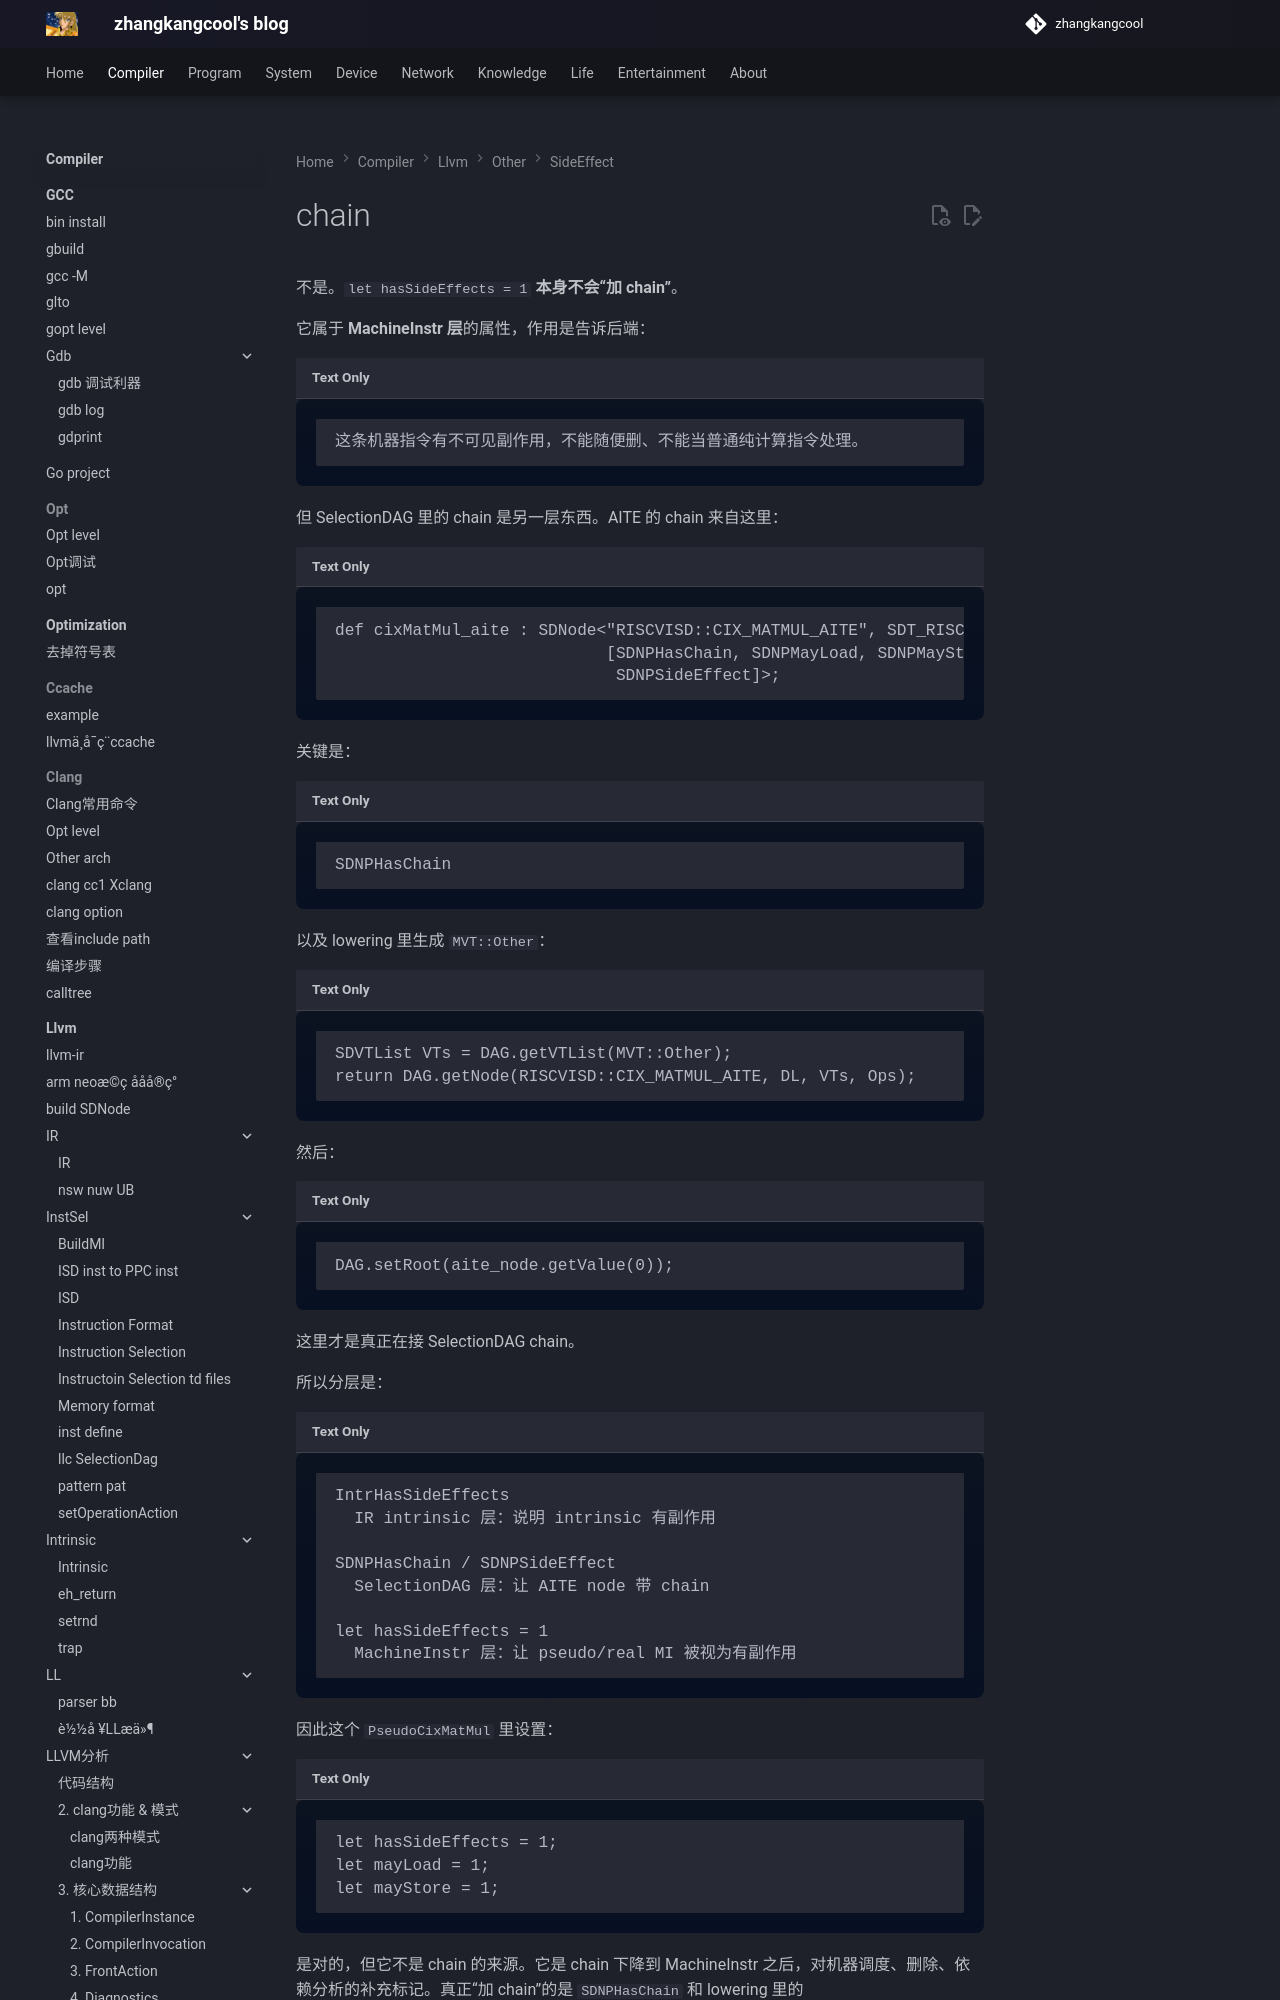

repository: zhangkangcool/zhangkangcool.github.io · page: Compiler/llvm/Other/SideEffect/chain/index.html · generator: mkdocs

# chain

不是。`let hasSideEffects = 1` **本身不会“加 chain”**。

它属于 **MachineInstr 层**的属性，作用是告诉后端：

```
这条机器指令有不可见副作用，不能随便删、不能当普通纯计算指令处理。
```

但 SelectionDAG 里的 chain 是另一层东西。AITE 的 chain 来自这里：

```
def cixMatMul_ai
